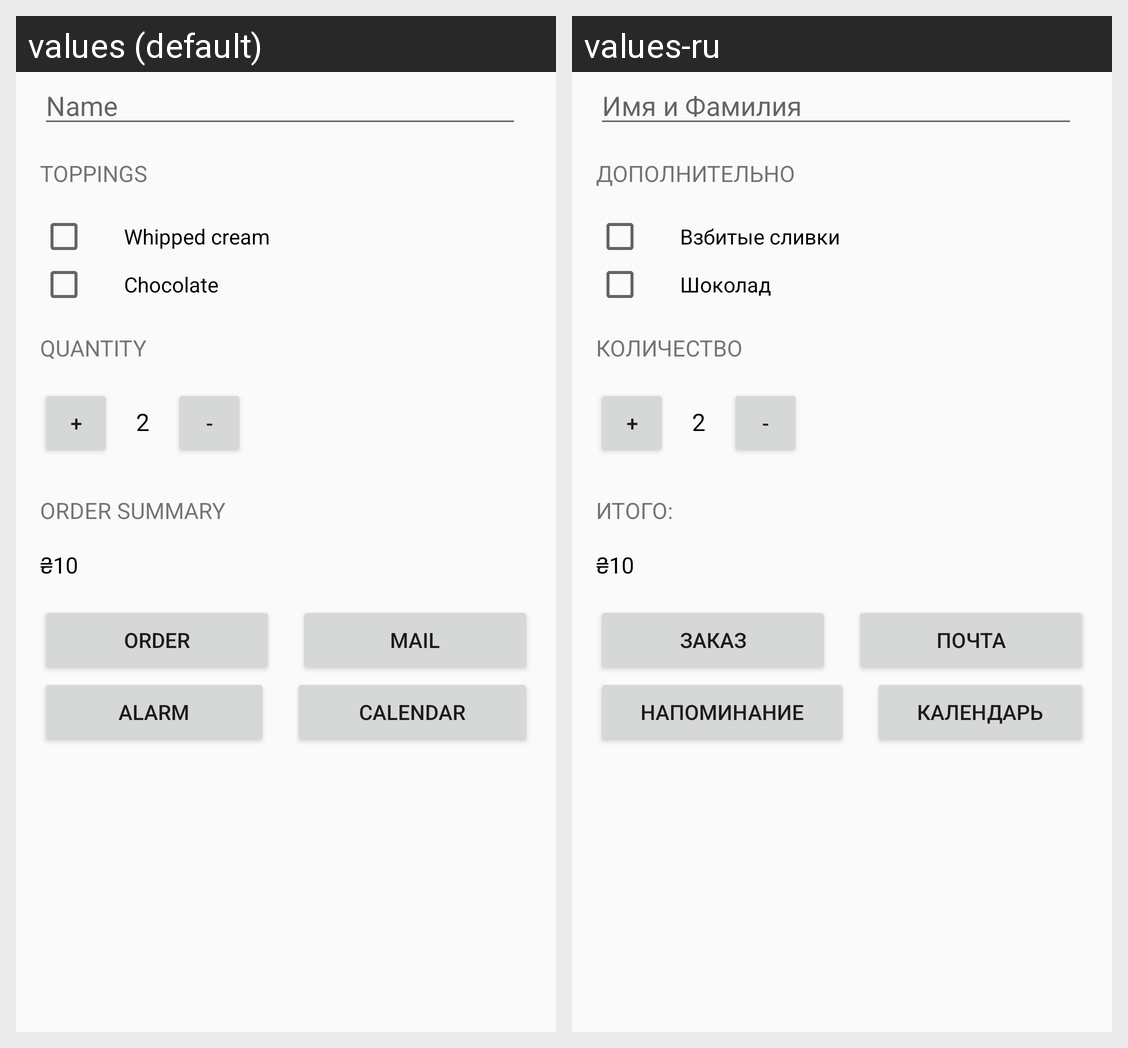

Locale-by-locale string values for the Android screen shown in this grid:
Android screen res/layout/activity_main.xml rendered under 2 locales, left to right: values (default), values-ru. Device: Nexus 5 (rendered at 1080×1920; each locale shown at half size, 540×960, under a caption strip naming it); theme AppTheme.
Strings drawn on this screen, with the default value and each locale's value (text and hints the layout hard-codes, and strings that could not be matched under every locale, appear in the picture but are not listed):

hint
  values: Name
  values-ru: Имя и Фамилия

checkbox_title
  values: TOPPINGS
  values-ru: Дополнительно

cream_checkbox
  values: Whipped cream
  values-ru: Взбитые сливки

chocolate_checkbox
  values: Chocolate
  values-ru: Шоколад

quantity
  values: quantity
  values-ru: Количество

incrbutton
  values: +
  values-ru: +

decrbutton
  values: -
  values-ru: -

order_summary_text_view
  values: ORDER SUMMARY
  values-ru: Итого:

cash
  values: ₴10
  values-ru: ₴10

order
  values: ORDER
  values-ru: Заказ

mail
  values: MAIL
  values-ru: Почта

alarm
  values: ALARM
  values-ru: Напоминание

calendar
  values: CALENDAR
  values-ru: Календарь
